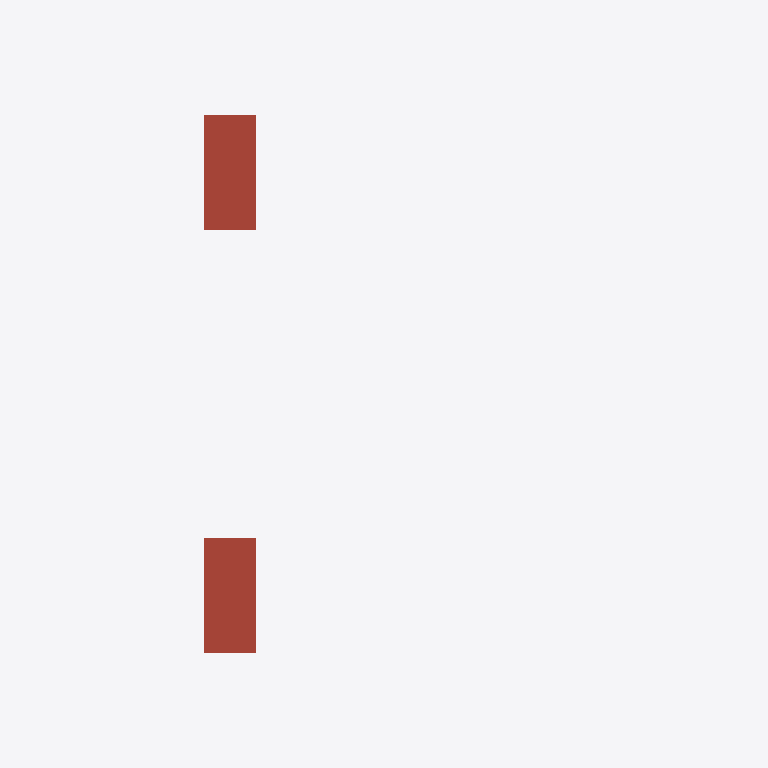
Plan cut of the same IFC building model at storey 'Level 4' (level 11.50 m, cut at 12.90 m), seen from above with north up, elements coloured by IFC class (only those large enough to see are counted): 2 roofs (red-brown). No cut surface shows.
Extent 21.0 m × 40.7 m × 19.1 m (x, y, z). Storeys (6): Level 9 at -7.42 m; Level 5 at -0.53 m; Level 1 at 0.00 m; Level 2 at 4.50 m; Level 3 at 9.00 m; Level 4 at 11.50 m. Elements (542): 136 IfcFurniture, 116 IfcWall, 68 IfcSlab, 64 IfcColumn, 46 IfcBeam, 34 IfcCurtainWall, 22 IfcFlowTerminal, 22 IfcWindow, 16 IfcDoor, 6 IfcCovering, 4 IfcBuildingElementProxy, 4 IfcStair.

HEADER;
FILE_DESCRIPTION(('ViewDefinition [ReferenceView_V1.2]'),'2;1');
FILE_NAME('0001','2025-06-04T02:54:34',(''),(''),'The EXPRESS Data Manager Version 5.02.0100.07 : ','21.0.0.383 - Exporter 21.0.0.383 - Alternate UI ','');
FILE_SCHEMA(('IFC4'));
ENDSEC;
DATA;
#123=IFCPROJECT('0IHaiP6S556PWPZjRFZkLq',#42,'0001',$,$,'Project Name','Project Status',(#114),#109);
#201=IFCSITE('0IHaiP6S556PWPZjRFZkLs',#42,'Default',$,$,#200,$,$,.ELEMENT.,(42,21,31,181945),(-71,-3,-24,-263305),0.0,$,$);
#138=IFCBUILDING('0IHaiP6S556PWPZjRFZkLr',#42,'',$,$,#33,$,'',.ELEMENT.,$,$,#134);
#153=IFCBUILDINGSTOREY('0IHaiP6S556PWPZjOmTu4K',#42,'Level 9',$,'Level:8mm Head',#151,$,'Level 9',.ELEMENT.,-7425.0);
#159=IFCBUILDINGSTOREY('0IHaiP6S556PWPZjOmTu5X',#42,'Level 5',$,'Level:8mm Head',#158,$,'Level 5',.ELEMENT.,-525.0);
#163=IFCBUILDINGSTOREY('0IHaiP6S556PWPZjOmSHkp',#42,'Level 1',$,'Level:8mm Head',#162,$,'Level 1',.ELEMENT.,0.0);
#173=IFCBUILDINGSTOREY('0IHaiP6S556PWPZjOmSHWo',#42,'Level 2',$,'Level:8mm Head',#172,$,'Level 2',.ELEMENT.,4499.99999999953);
#185=IFCBUILDINGSTOREY('0IHaiP6S556PWPZjOmT7sx',#42,'Level 3',$,'Level:8mm Head',#184,$,'Level 3',.ELEMENT.,8999.9999999998);
#197=IFCBUILDINGSTOREY('0IHaiP6S556PWPZjOmTsu8',#42,'Level 4',$,'Level:8mm Head',#196,$,'Level 4',.ELEMENT.,11499.9999999998);
#127013=IFCROOF('1nUpbM1D9EwRR6ck7l$NPo',#42,'Basic Roof:Generic - 125mm:423314',$,'Basic Roof:Generic - 125mm',#127009,$,'423314',.NOTDEFINED.);
#127531=IFCROOF('1nUpbM1D9EwRR6ck7l$NN4',#42,'Basic Roof:Generic - 125mm:423460',$,'Basic Roof:Generic - 125mm',#127528,$,'423460',.NOTDEFINED.);
ENDSEC;
